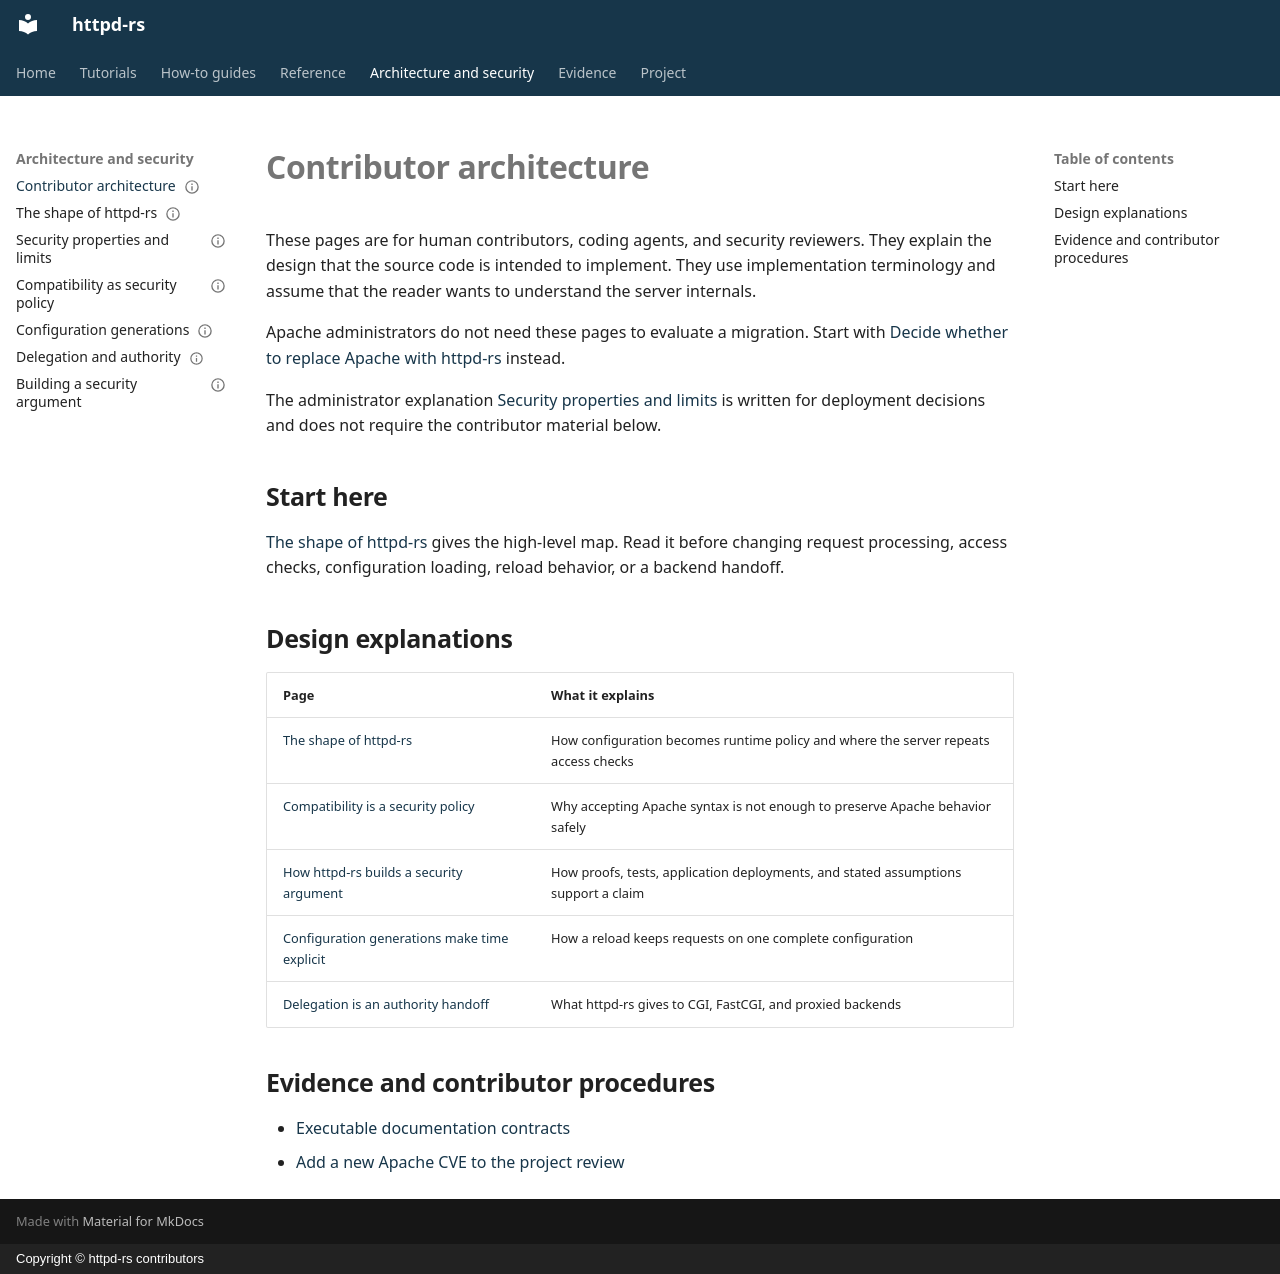

repository: JD-P/httpd-rs · page: explanation/index.html · generator: mkdocs · copyright: Copyright © httpd-rs contributors

---
doc_type: landing
audience: contributor, security-reviewer
status: draft
---

# Contributor architecture

These pages are for human contributors, coding agents, and security reviewers.
They explain the design that the source code is intended to implement. They use
implementation terminology and assume that the reader wants to understand the
server internals.

Apache administrators do not need these pages to evaluate a migration. Start
with [Decide whether to replace Apache with
httpd-rs](../how-to/evaluate-security-driven-migration.md) instead.

The administrator explanation [Security properties and
limits](security-expectations.md) is written for deployment decisions and does
not require the contributor material below.

## Start here

[The shape of httpd-rs](the-shape-of-httpd-rs.md) gives the high-level map. Read
it before changing request processing, access checks, configuration loading,
reload behavior, or a backend handoff.

## Design explanations

| Page | What it explains |
|---|---|
| [The shape of httpd-rs](the-shape-of-httpd-rs.md) | How configuration becomes runtime policy and where the server repeats access checks |
| [Compatibility is a security policy](compatibility-is-a-security-policy.md) | Why accepting Apache syntax is not enough to preserve Apache behavior safely |
| [How httpd-rs builds a security argument](building-a-security-argument.md) | How proofs, tests, application deployments, and stated assumptions support a claim |
| [Configuration generations make time explicit](configuration-generations.md) | How a reload keeps requests on one complete configuration |
| [Delegation is an authority handoff](delegation-is-an-authority-handoff.md) | What httpd-rs gives to CGI, FastCGI, and proxied backends |

## Evidence and contributor procedures

- [Executable documentation contracts](../reference/documentation-contracts.md)
- [Add a new Apache CVE to the project
  review](../how-to/evaluate-apache-cve.md)
